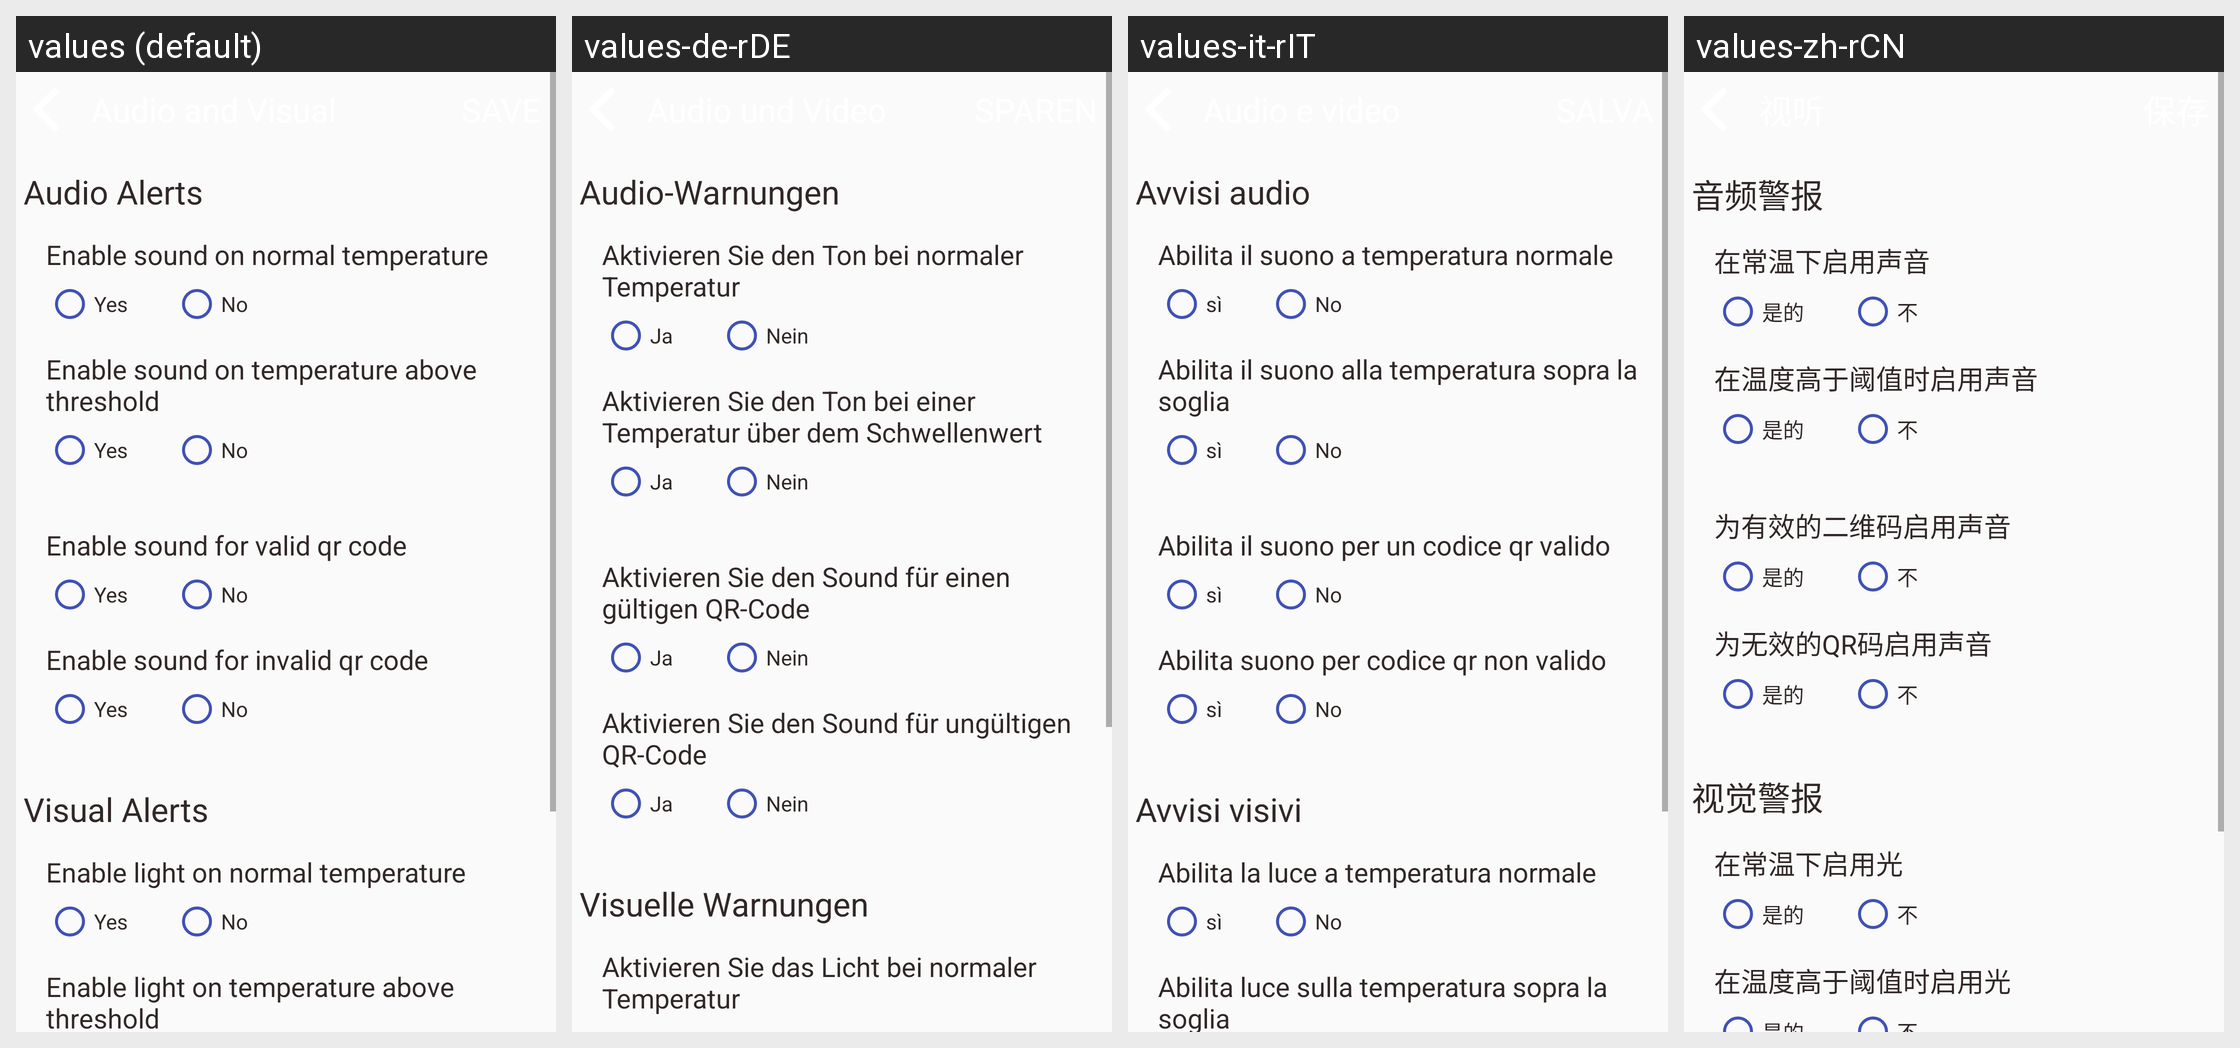

Translations of the strings shown on this Android screen, per locale in the grid:
Android screen res/layout/activity_audio_visual_settings.xml rendered under 4 locales, left to right: values (default), values-de-rDE, values-it-rIT, values-zh-rCN. Device: Nexus 5 (rendered at 1080×1920; each locale shown at half size, 540×960, under a caption strip naming it); theme AppTheme.
Other locales in the repository, not shown: values-es-rES, values-fr-rFR, values-hi-rIN, values-ja-rJP, values-kn-rIN, values-ta-rIN, values-te-rIN.
Strings drawn on this screen, with the default value and each locale's value (text and hints the layout hard-codes, and strings that could not be matched under every locale, appear in the picture but are not listed):

audio_alerts
  values: Audio Alerts
  values-de-rDE: Audio-Warnungen
  values-it-rIT: Avvisi audio
  values-zh-rCN: 音频警报

enable_sound
  values: Enable sound on normal temperature
  values-de-rDE: Aktivieren Sie den Ton bei normaler Temperatur
  values-it-rIT: Abilita il suono a temperatura normale
  values-zh-rCN: 在常温下启用声音

living_type_1
  values: Yes
  values-de-rDE: Ja
  values-it-rIT: sì
  values-zh-rCN: 是的

living_type_0
  values: No
  values-de-rDE: Nein
  values-it-rIT: No
  values-zh-rCN: 不

enable_sound_high
  values: Enable sound on temperature above threshold
  values-de-rDE: Aktivieren Sie den Ton bei einer Temperatur über dem Schwellenwert
  values-it-rIT: Abilita il suono alla temperatura sopra la soglia
  values-zh-rCN: 在温度高于阈值时启用声音

enable_qr_sound_valid
  values: Enable sound for valid qr code
  values-de-rDE: Aktivieren Sie den Sound für einen gültigen QR-Code
  values-it-rIT: Abilita il suono per un codice qr valido
  values-zh-rCN: 为有效的二维码启用声音

enable_qr_sound_invalid
  values: Enable sound for invalid qr code
  values-de-rDE: Aktivieren Sie den Sound für ungültigen QR-Code
  values-it-rIT: Abilita suono per codice qr non valido
  values-zh-rCN: 为无效的QR码启用声音

visual_alerts
  values: Visual Alerts
  values-de-rDE: Visuelle Warnungen
  values-it-rIT: Avvisi visivi
  values-zh-rCN: 视觉警报

enable_light
  values: Enable light on normal temperature
  values-de-rDE: Aktivieren Sie das Licht bei normaler Temperatur
  values-it-rIT: Abilita la luce a temperatura normale
  values-zh-rCN: 在常温下启用光
